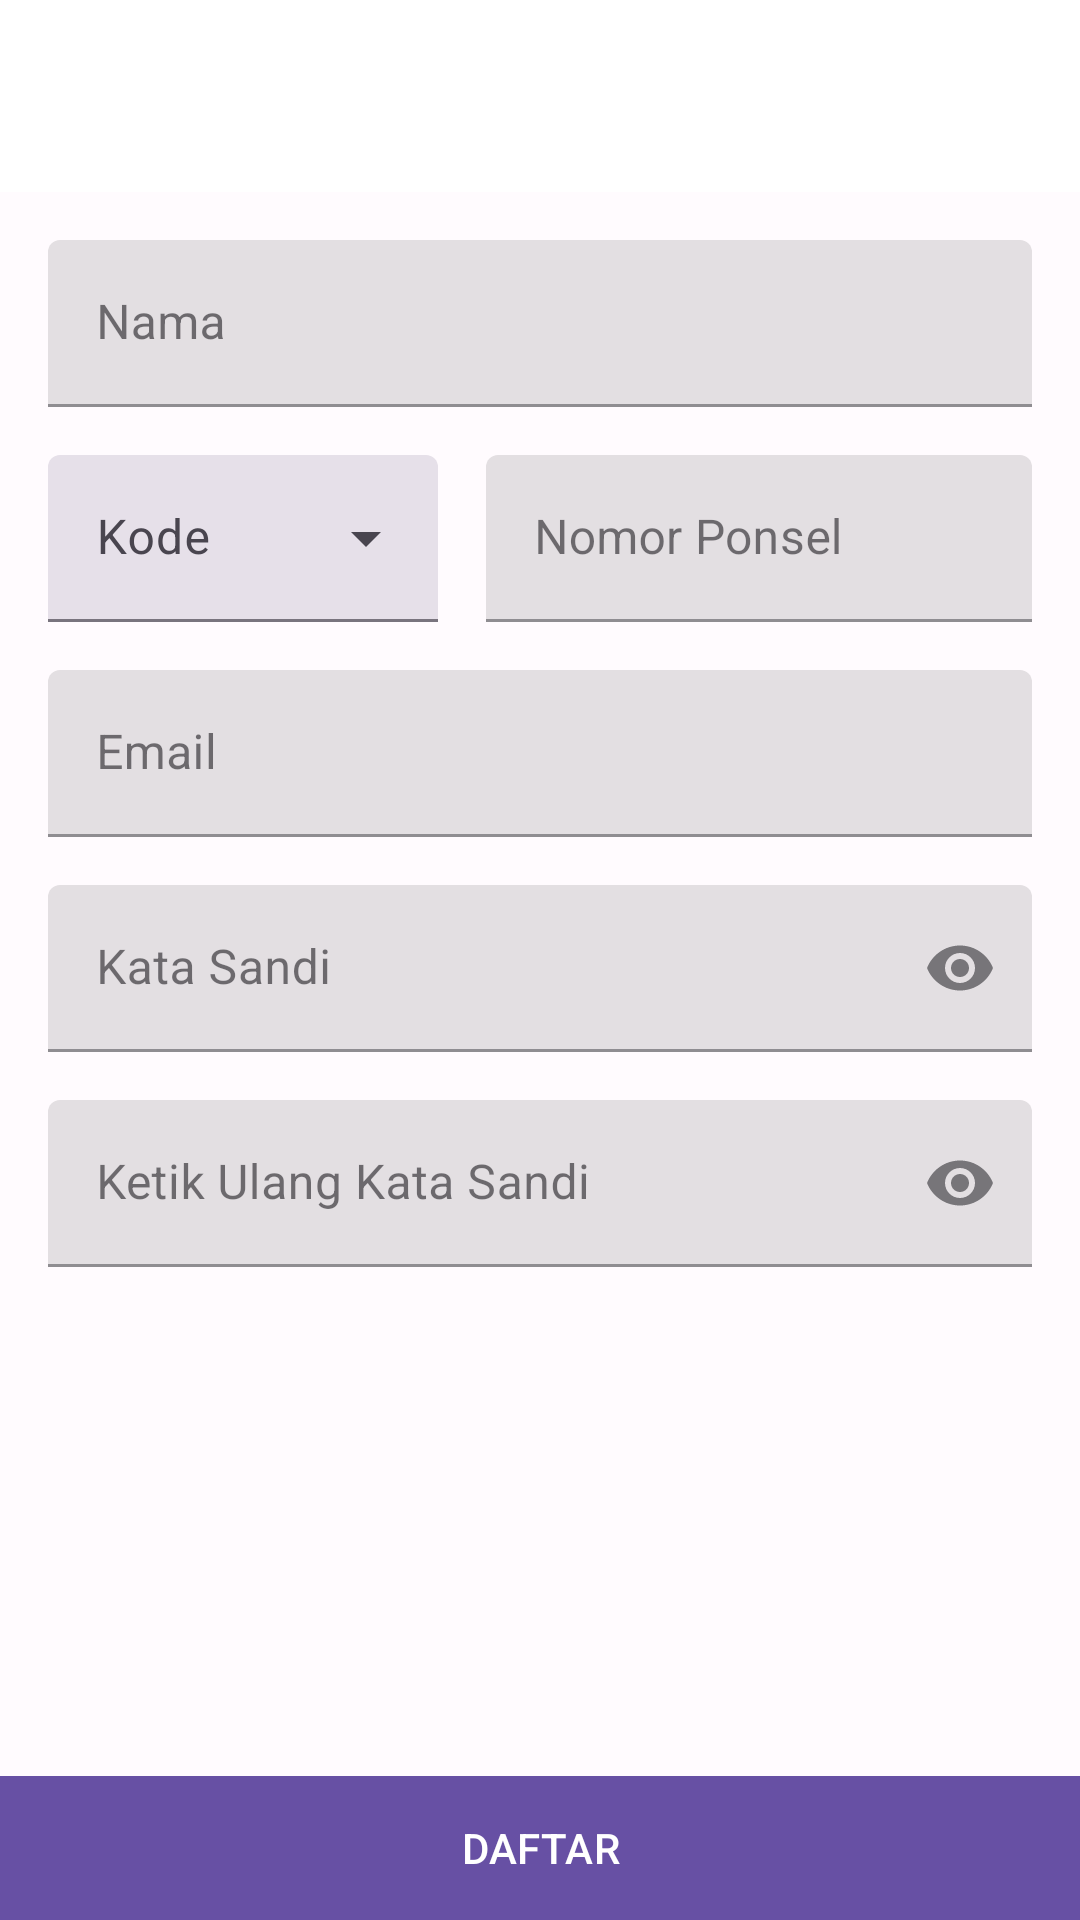

Reconstruct the res/layout file that produces this screen, plus the resources it refers to.
<!-- AndroidManifest.xml: activity theme AppTheme -->
<!-- res/layout/activity_user_register.xml -->
<androidx.coordinatorlayout.widget.CoordinatorLayout
    xmlns:android="http://schemas.android.com/apk/res/android"
    xmlns:app="http://schemas.android.com/apk/res-auto"
    xmlns:tools="http://schemas.android.com/tools"
    android:id="@+id/coordinatorLayout"
    android:layout_width="match_parent"
    android:layout_height="match_parent"
    tools:context=".activity.MerchantRegisterActivity">

    <ProgressBar
        android:id="@+id/progressBar"
        android:layout_width="match_parent"
        android:layout_height="24dp"
        android:layout_marginTop="-11dp"
        android:visibility="invisible"
        android:indeterminate="true"
        android:elevation="8dp"
        style="?android:attr/progressBarStyleHorizontal" />

    <com.google.android.material.appbar.AppBarLayout
        android:layout_height="wrap_content"
        android:layout_width="match_parent"
        android:background="#ffffff">

        <androidx.appcompat.widget.Toolbar
            android:id="@+id/toolbar"
            android:layout_width="match_parent"
            android:layout_height="?attr/actionBarSize" />

    </com.google.android.material.appbar.AppBarLayout>

    <LinearLayout
        android:layout_width="match_parent"
        android:layout_height="match_parent"
        android:orientation="vertical"
        app:layout_behavior="@string/appbar_scrolling_view_behavior">

        <androidx.core.widget.NestedScrollView
            android:layout_width="match_parent"
            android:layout_height="0dp"
            android:layout_weight="1">

            <LinearLayout
                android:layout_width="match_parent"
                android:layout_height="wrap_content"
                android:orientation="vertical"
                android:padding="16dp"
                android:gravity="center_horizontal">

                <com.google.android.material.textfield.TextInputLayout
                    style="@style/Widget.MaterialComponents.TextInputLayout.FilledBox"
                    android:layout_width="match_parent"
                    android:layout_height="wrap_content"
                    android:layout_marginBottom="16dp"
                    android:hint="Nama">

                    <com.google.android.material.textfield.TextInputEditText
                        android:id="@+id/edtName"
                        android:layout_width="match_parent"
                        android:layout_height="wrap_content"
                        android:inputType="text"
                        android:maxLines="1"
                        android:nextFocusForward="@+id/edtPhoneNumber"
                        android:imeOptions="actionNext"
                        android:singleLine="true" />

                </com.google.android.material.textfield.TextInputLayout>

                <LinearLayout
                    android:layout_width="match_parent"
                    android:layout_height="wrap_content"
                    android:orientation="horizontal">

                    <com.google.android.material.textfield.TextInputLayout
                        style="@style/Widget.Material3.TextInputLayout.FilledBox.ExposedDropdownMenu"
                        android:layout_width="130dp"
                        android:layout_height="wrap_content"
                        android:layout_marginEnd="16dp"
                        android:hint="Kode">

                        <AutoCompleteTextView
                            android:id="@+id/actvDialCode"
                            android:layout_width="match_parent"
                            android:layout_height="wrap_content"
                            android:clickable="true"
                            android:focusable="true"
                            android:focusableInTouchMode="false"
                            android:inputType="none" />

                    </com.google.android.material.textfield.TextInputLayout>

                    <com.google.android.material.textfield.TextInputLayout
                        style="@style/Widget.MaterialComponents.TextInputLayout.FilledBox"
                        android:layout_width="match_parent"
                        android:layout_height="wrap_content"
                        android:layout_marginBottom="16dp"
                        android:hint="Nomor Ponsel">

                        <com.google.android.material.textfield.TextInputEditText
                            android:id="@+id/edtPhoneNumber"
                            android:layout_width="match_parent"
                            android:layout_height="wrap_content"
                            android:inputType="text"
                            android:nextFocusForward="@+id/edtBusinessAddress"
                            android:imeOptions="actionNext"
                            android:maxLines="1"
                            android:singleLine="true" />

                    </com.google.android.material.textfield.TextInputLayout>

                </LinearLayout>

                <com.google.android.material.textfield.TextInputLayout
                    style="@style/Widget.MaterialComponents.TextInputLayout.FilledBox"
                    android:layout_width="match_parent"
                    android:layout_height="wrap_content"
                    android:layout_marginBottom="16dp"
                    android:hint="Email">

                    <com.google.android.material.textfield.TextInputEditText
                        android:id="@+id/edtEmail"
                        android:layout_width="match_parent"
                        android:layout_height="wrap_content"
                        android:inputType="textEmailAddress"
                        android:maxLines="1"
                        android:nextFocusForward="@+id/edtPassword"
                        android:imeOptions="actionNext"
                        android:singleLine="true" />

                </com.google.android.material.textfield.TextInputLayout>

                <com.google.android.material.textfield.TextInputLayout
                    style="@style/Widget.MaterialComponents.TextInputLayout.FilledBox"
                    android:layout_width="match_parent"
                    android:layout_height="wrap_content"
                    android:layout_marginBottom="16dp"
                    android:hint="Kata Sandi"
                    app:endIconMode="password_toggle">

                    <com.google.android.material.textfield.TextInputEditText
                        android:id="@+id/edtPassword"
                        android:layout_width="match_parent"
                        android:layout_height="wrap_content"
                        android:inputType="textPassword"
                        android:maxLines="1"
                        android:nextFocusForward="@+id/edtRetypePassword"
                        android:imeOptions="actionNext"
                        android:singleLine="true" />

                </com.google.android.material.textfield.TextInputLayout>

                <com.google.android.material.textfield.TextInputLayout
                    style="@style/Widget.MaterialComponents.TextInputLayout.FilledBox"
                    android:layout_width="match_parent"
                    android:layout_height="wrap_content"
                    android:hint="Ketik Ulang Kata Sandi"
                    app:endIconMode="password_toggle">

                    <com.google.android.material.textfield.TextInputEditText
                        android:id="@+id/edtRetypePassword"
                        android:layout_width="match_parent"
                        android:layout_height="wrap_content"
                        android:inputType="textPassword"
                        android:maxLines="1"
                        android:singleLine="true" />

                </com.google.android.material.textfield.TextInputLayout>

            </LinearLayout>

        </androidx.core.widget.NestedScrollView>

        <com.google.android.material.button.MaterialButton
            style="@style/Widget.Material3.Button.UnelevatedButton"
            android:id="@+id/btnRegister"
            android:layout_width="match_parent"
            android:layout_height="wrap_content"
            android:insetTop="0dp"
            android:insetBottom="0dp"
            android:insetLeft="0dp"
            android:insetRight="0dp"
            android:text="DAFTAR"
            app:cornerRadius="0dp" />

    </LinearLayout>

</androidx.coordinatorlayout.widget.CoordinatorLayout>
<!-- resources referenced by this layout -->
<resources>
  <style name="AppTheme" parent="Theme.Material3.Light.NoActionBar">
          <item name="colorPrimary">@color/md_theme_primary</item>
          <item name="colorOnPrimary">@color/md_theme_onPrimary</item>
          <item name="colorPrimaryContainer">@color/md_theme_primaryContainer</item>
          <item name="colorOnPrimaryContainer">@color/md_theme_onPrimaryContainer</item>
          <item name="colorSecondary">@color/md_theme_secondary</item>
          <item name="colorOnSecondary">@color/md_theme_onSecondary</item>
          <item name="colorSecondaryContainer">@color/md_theme_secondaryContainer</item>
          <item name="colorOnSecondaryContainer">@color/md_theme_onSecondaryContainer</item>
          <item name="colorTertiary">@color/md_theme_tertiary</item>
          <item name="colorOnTertiary">@color/md_theme_onTertiary</item>
          <item name="colorTertiaryContainer">@color/md_theme_tertiaryContainer</item>
          <item name="colorOnTertiaryContainer">@color/md_theme_onTertiaryContainer</item>
          <item name="colorError">@color/md_theme_error</item>
          <item name="colorErrorContainer">@color/md_theme_errorContainer</item>
          <item name="colorOnError">@color/md_theme_onError</item>
          <item name="colorOnErrorContainer">@color/md_theme_onErrorContainer</item>
          <item name="android:colorBackground">@color/md_theme_background</item>
          <item name="colorOnBackground">@color/md_theme_onBackground</item>
          <item name="colorSurface">@color/md_theme_surface</item>
          <item name="colorOnSurface">@color/md_theme_onSurface</item>
          <item name="colorSurfaceVariant">@color/md_theme_surfaceVariant</item>
          <item name="colorOnSurfaceVariant">@color/md_theme_onSurfaceVariant</item>
          <item name="colorOutline">@color/md_theme_outline</item>
          <item name="colorOnSurfaceInverse">@color/md_theme_inverseOnSurface</item>
          <item name="colorSurfaceInverse">@color/md_theme_inverseSurface</item>
          <item name="colorPrimaryInverse">@color/md_theme_primaryInverse</item>
      </style>
  <color name="md_theme_primary">#6750A4</color>
  <color name="md_theme_onPrimary">#FFFFFF</color>
  <color name="md_theme_primaryContainer">#EADDFF</color>
  <color name="md_theme_onPrimaryContainer">#21005D</color>
  <color name="md_theme_secondary">#625B71</color>
  <color name="md_theme_onSecondary">#FFFFFF</color>
  <color name="md_theme_secondaryContainer">#E8DEF8</color>
  <color name="md_theme_onSecondaryContainer">#1D192B</color>
  <color name="md_theme_tertiary">#7D5260</color>
  <color name="md_theme_onTertiary">#FFFFFF</color>
  <color name="md_theme_tertiaryContainer">#FFD8E4</color>
  <color name="md_theme_onTertiaryContainer">#31111D</color>
  <color name="md_theme_error">#B3261E</color>
  <color name="md_theme_errorContainer">#F9DEDC</color>
  <color name="md_theme_onError">#FFFFFF</color>
  <color name="md_theme_onErrorContainer">#410E0B</color>
  <color name="md_theme_background">#FFFBFE</color>
  <color name="md_theme_onBackground">#1C1B1F</color>
  <color name="md_theme_surface">#FFFBFE</color>
  <color name="md_theme_onSurface">#1C1B1F</color>
  <color name="md_theme_surfaceVariant">#E7E0EC</color>
  <color name="md_theme_onSurfaceVariant">#49454F</color>
  <color name="md_theme_outline">#79747E</color>
  <color name="md_theme_inverseOnSurface">#F4EFF4</color>
  <color name="md_theme_inverseSurface">#313033</color>
  <color name="md_theme_primaryInverse">#D0BCFF</color>
</resources>
